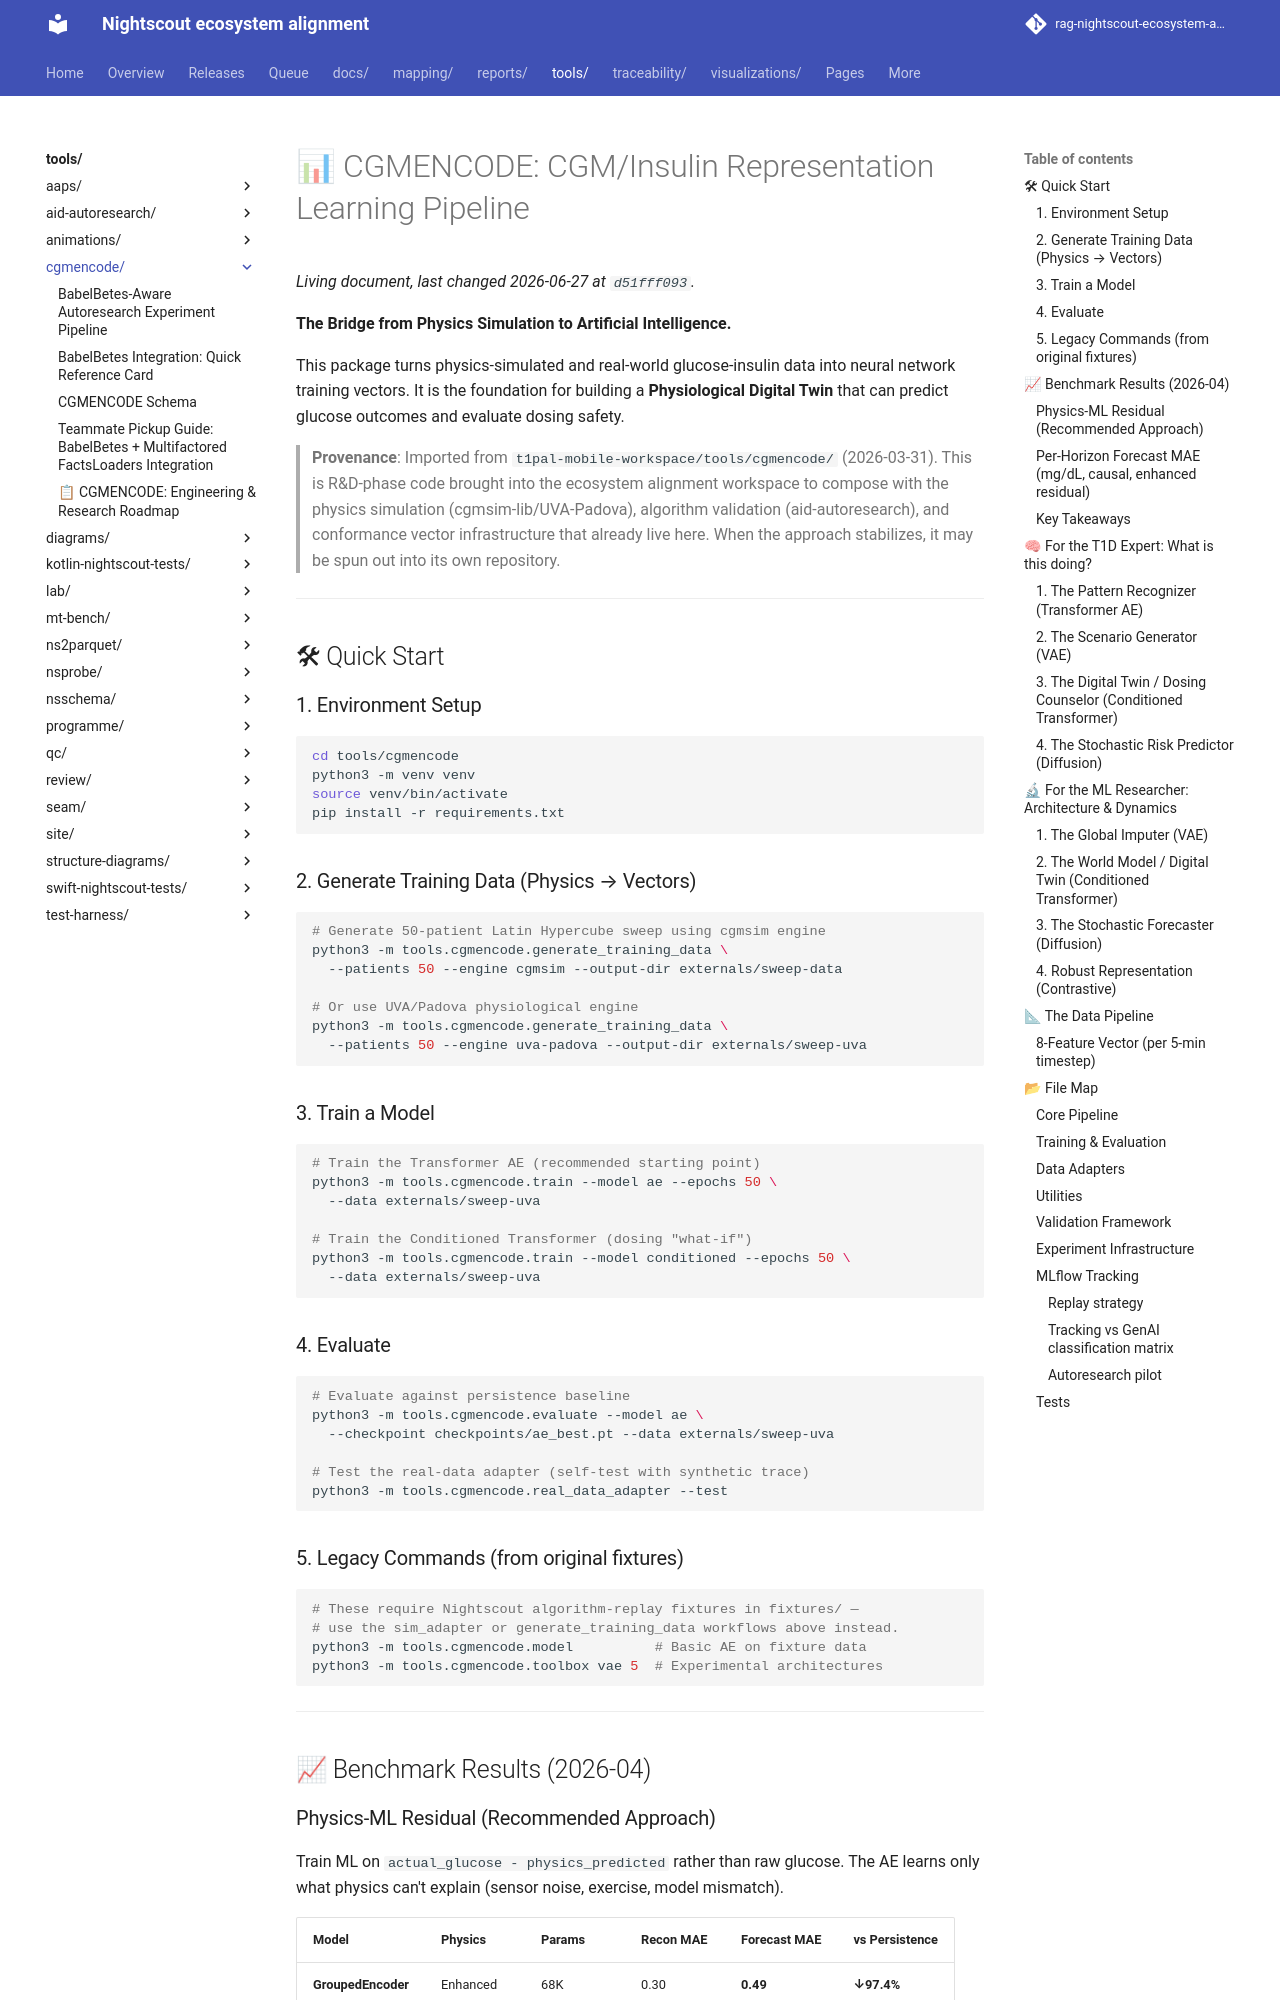

repository: bewest/rag-nightscout-ecosystem-alignment · page: tools/cgmencode/index.html · generator: mkdocs

# 📊 CGMENCODE: CGM/Insulin Representation Learning Pipeline

**The Bridge from Physics Simulation to Artificial Intelligence.**

This package turns physics-simulated and real-world glucose-insulin data into neural network training vectors. It is the foundation for building a **Physiological Digital Twin** that can predict glucose outcomes and evaluate dosing safety.

> **Provenance**: Imported from `t1pal-mobile-workspace/tools/cgmencode/` (2026-03-31).
> This is R&D-phase code brought into the ecosystem alignment workspace to compose with
> the physics simulation (cgmsim-lib/UVA-Padova), algorithm validation (aid-autoresearch),
> and conformance vector infrastructure that already live here. When the approach stabilizes,
> it may be spun out into its own repository.

---

## 🛠 Quick Start

### 1. Environment Setup
```bash
cd tools/cgmencode
python3 -m venv venv
source venv/bin/activate
pip install -r requirements.txt
```

### 2. Generate Training Data (Physics → Vectors)
```bash
# Generate 50-patient Latin Hypercube sweep using cgmsim engine
python3 -m tools.cgmencode.generate_training_data \
  --patients 50 --engine cgmsim --output-dir externals/sweep-data

# Or use UVA/Padova physiological engine
python3 -m tools.cgmencode.generate_training_data \
  --patients 50 --engine uva-padova --output-dir externals/sweep-uva
```

### 3. Train a Model
```bash
# Train the Transformer AE (recommended starting point)
python3 -m tools.cgmencode.train --model ae --epochs 50 \
  --data externals/sweep-uva

# Train the Conditioned Transformer (dosing "what-if")
python3 -m tools.cgmencode.train --model conditioned --epochs 50 \
  --data externals/sweep-uva
```

### 4. Evaluate
```bash
# Evaluate against persistence baseline
python3 -m tools.cgmencode.evaluate --model ae \
  --checkpoint checkpoints/ae_best.pt --data externals/sweep-uva

# Test the real-data adapter (self-test with synthetic trace)
python3 -m tools.cgmencode.real_data_adapter --test
```

### 5. Legacy Commands (from original fixtures)
```bash
# These require Nightscout algorithm-replay fixtures in fixtures/ — 
# use the sim_adapter or generate_training_data workflows above instead.
python3 -m tools.cgmencode.model          # Basic AE on fixture data
python3 -m tools.cgmencode.toolbox vae 5  # Experimental architectures
```

---

## 📈 Benchmark Results (2026-04)

### Physics-ML Residual (Recommended Approach)

Train ML on `actual_glucose - physics_predicted` rather than raw glucose.
The AE learns only what physics can't explain (sensor noise, exercise, model mismatch).

| Model | Physics | Params | Recon MAE | Forecast MAE | vs Persistence |
|-------|---------|--------|-----------|-------------|----------------|
| **GroupedEncoder** | Enhanced | 68K | 0.30 | **0.49** | **↓97.4%** |
| Transformer AE | Enhanced | 68K | **0.20** | 0.78 | ↓95.9% |
| Transformer AE | Simple | 68K | 0.31 | — | ↓98.4% |
| Physics-only | Enhanced | — | 15.34 | 15.34 | ↓19.3% |
| Persistence | — | — | 19.01 | 19.01 | — |

- **Recon MAE**: Bidirectional attention, all timesteps (model sees full window)
- **Forecast MAE**: Causal attention, future-only (model can only look backward — clinically relevant)
- **GroupedEncoder wins on forecast** despite worse reconstruction — feature-grouped inductive bias helps causal prediction
